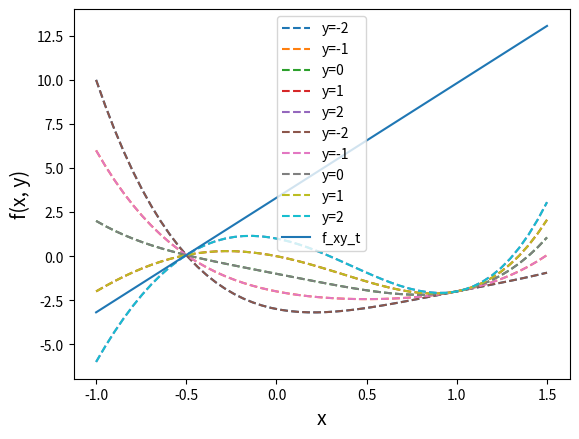

This figure's Python source:
import numpy as np
import matplotlib.pyplot as plt

def my_func(x, y):  # 描画する関数
    return x**4 + 2*x**3*y - 3*x**2*y - 2*x + y -1

ys = [-2, -1, 0 ,1, 2]  # yの値
xs = np.linspace(-1, 1.5)  # xの値

for y in ys:
    f_xy = my_func(xs, y)  # f(x, y)
    plt.plot(xs, f_xy, label="y="+str(y), linestyle="dashed")

plt.xlabel("x", size=14)
plt.ylabel("f(x, y)", size=14)
plt.legend()
plt.grid()

plt.show()

import numpy as np
import matplotlib.pyplot as plt

def my_func(x, y):  # 描画する関数
    return x**4 + 2*x**3*y - 3*x**2*y - 2*x + y -1

def my_func_dif(x, y):  # 導関数
    return 4*x**3 + 6*x**2*y - 6*x*y -2

ys = [-2, -1, 0 ,1, 2]  # yの値
xs = np.linspace(-1, 1.5)  # xの値

for y in ys:
    f_xy = my_func(xs, y)  # f(x, y)
    plt.plot(xs, f_xy, label="y="+str(y), linestyle="dashed")

a = -0.5  # 接点におけるxの値
b = 2  # yの値
f_xy_t = my_func_dif(a, b)*xs + my_func(a, b) - my_func_dif(a, b)*a  # 接線の式
plt.plot(xs, f_xy_t, label="f_xy_t")

plt.xlabel("x", size=14)
plt.ylabel("f(x, y)", size=14)
plt.legend()
plt.grid()

plt.show()